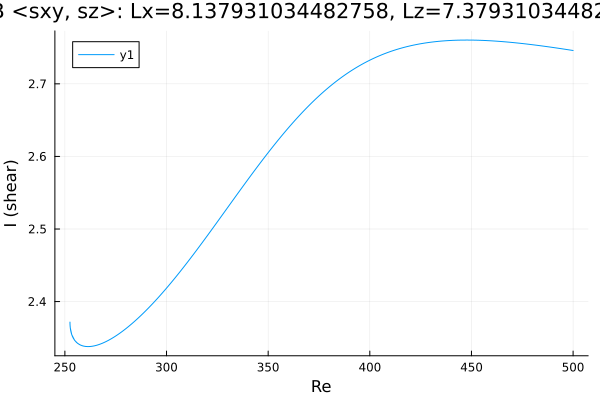

Data behind this chart, as committed beside it:
Re, shear
500.0, 2.746
498.9, 2.746
497.5, 2.747
496.1, 2.748
494.7, 2.748
493.3, 2.749
491.9, 2.749
490.4, 2.75
489, 2.751
487.6, 2.751
486.2, 2.752
484.8, 2.752
483.4, 2.753
482, 2.753
480.5, 2.754
479.1, 2.754
477.7, 2.755
476.3, 2.755
474.9, 2.756
473.5, 2.756
472.1, 2.756
470.6, 2.757
469.2, 2.757
467.8, 2.758
466.4, 2.758
465, 2.758
463.6, 2.759
462.2, 2.759
460.7, 2.759
459.3, 2.759
457.9, 2.76
456.5, 2.76
455.1, 2.76
453.7, 2.76
452.3, 2.76
450.8, 2.76
449.4, 2.76
448, 2.76
446.6, 2.76
445.2, 2.76
443.8, 2.76
442.4, 2.76
440.9, 2.76
439.5, 2.76
438.1, 2.76
436.7, 2.759
435.3, 2.759
433.9, 2.759
432.5, 2.758
431, 2.758
429.6, 2.757
428.2, 2.757
426.8, 2.756
425.4, 2.755
424, 2.755
422.6, 2.754
421.1, 2.753
419.7, 2.752
418.3, 2.751
416.9, 2.75
... 366 more rows
